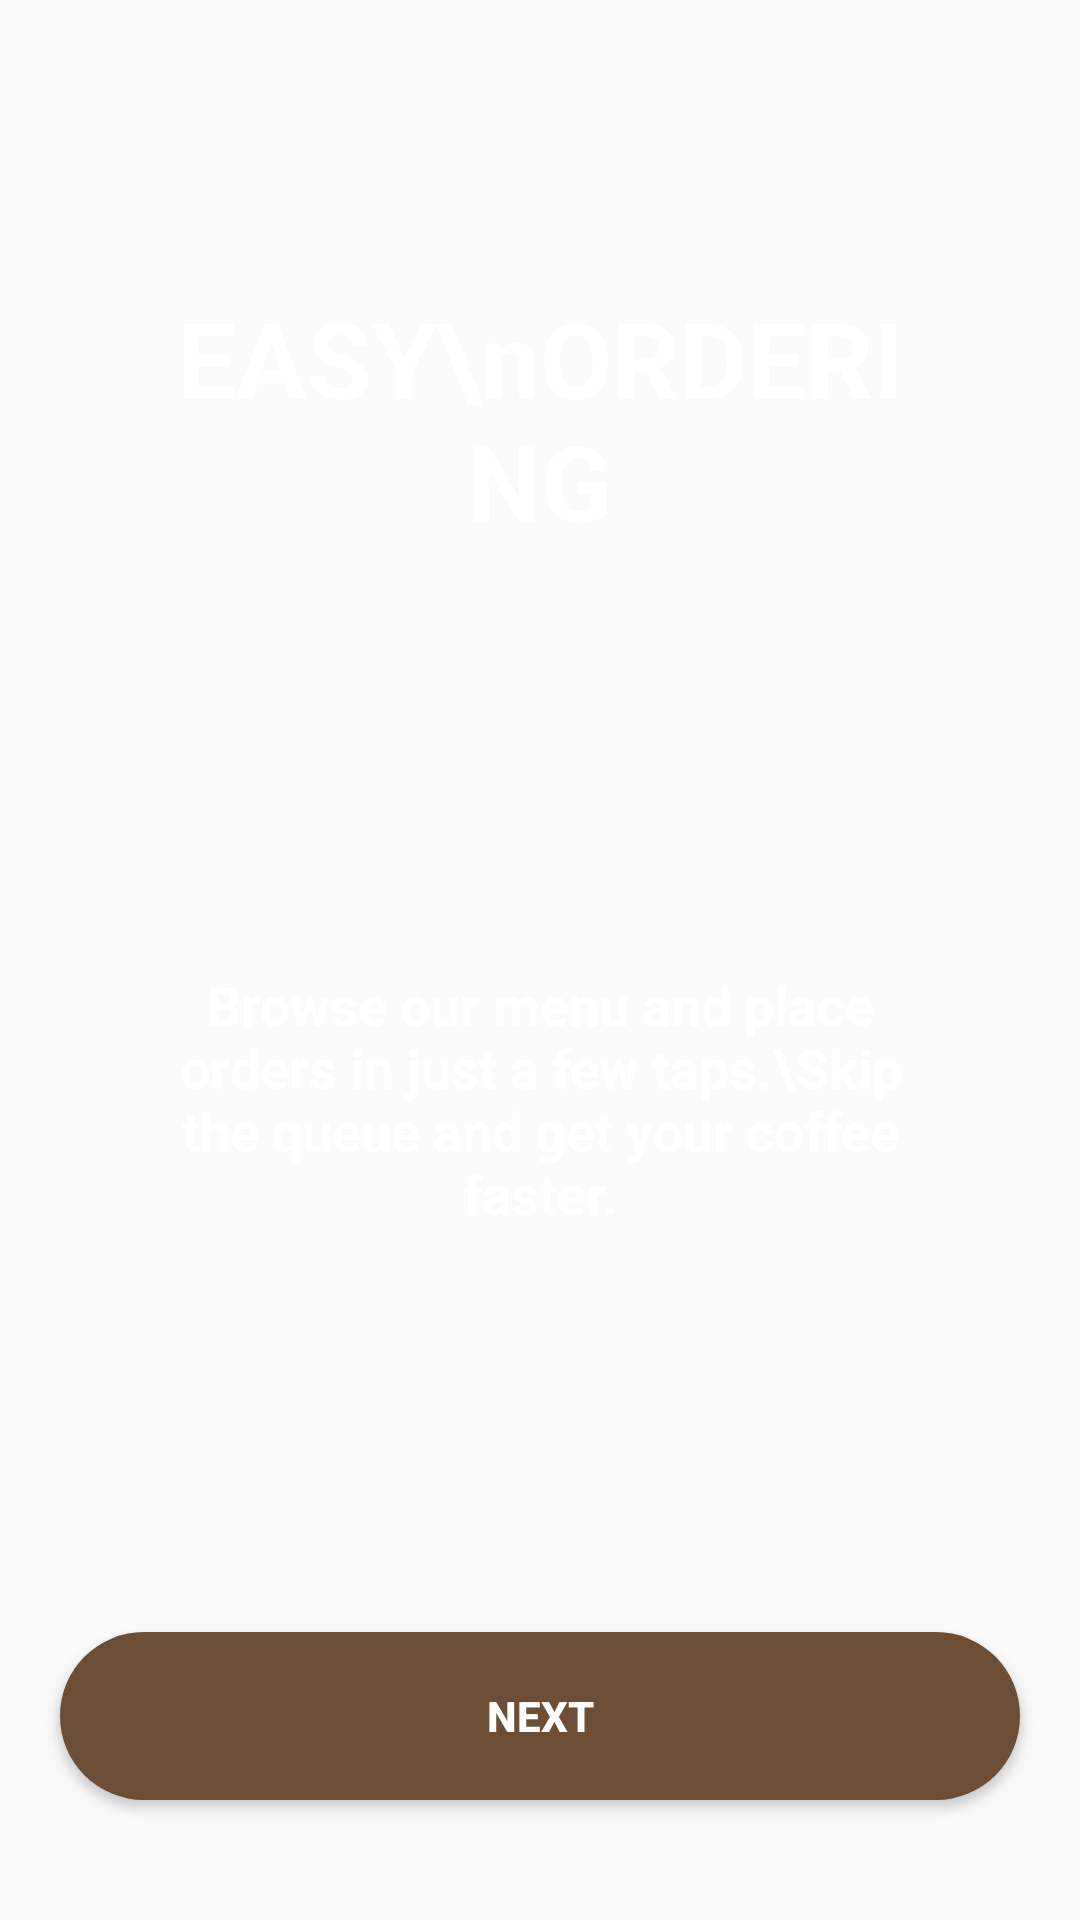

The Android layout XML behind this screen, and the referenced resources:
<!-- AndroidManifest.xml: application theme Theme.CoffeeShop -->
<!-- res/layout/activity_onboarding1.xml -->
<?xml version="1.0" encoding="utf-8"?>
<LinearLayout xmlns:android="http://schemas.android.com/apk/res/android"
    xmlns:tools="http://schemas.android.com/tools"
    android:layout_width="match_parent"
    android:layout_height="match_parent"
    android:background="@drawable/ic_onboard1"
    android:gravity="center_horizontal"
    android:orientation="vertical">

    
    <LinearLayout
        android:layout_width="320dp"
        android:layout_height="0dp"
        android:layout_marginHorizontal="24dp"
        android:layout_marginTop="64dp"
        android:layout_marginBottom="32dp"
        android:layout_weight="1"
        android:background="@drawable/ic_onboard1"
        android:elevation="4dp"
        android:gravity="center"
        android:orientation="vertical"
        android:padding="32dp">

        
        <TextView
            android:id="@+id/titleText"
            android:layout_width="match_parent"
            android:layout_height="wrap_content"
            android:gravity="center"
            android:text="EASY\nORDERING"
            android:textColor="@color/white"
            android:textSize="35sp"
            android:textStyle="bold"/>

        
        <View
            android:layout_width="match_parent"
            android:layout_height="40dp"
            android:layout_weight="1" />

        
        <TextView
            android:id="@+id/descText"
            android:layout_width="wrap_content"
            android:layout_height="wrap_content"
            android:layout_marginBottom="70dp"
            android:gravity="center"
            android:text="Browse our menu and place orders in just a few taps.\Skip the queue and get your coffee faster."
            android:textColor="@color/white"
            android:textSize="18sp"
            android:textStyle="bold" />
    </LinearLayout>

    
    <Button
        android:id="@+id/nextButton"
        android:layout_width="320dp"
        android:layout_height="56dp"
        android:layout_gravity="center"
        android:layout_marginBottom="40dp"
        android:background="@drawable/button_bg"
        android:elevation="2dp"
        android:text="NEXT"
        android:textColor="@color/white"
        android:textStyle="bold" />
</LinearLayout>
<!-- resources referenced by this layout -->
<resources>
  <color name="white">#FFFFFF</color>
  <!-- drawable button_bg (drawable) -->
  <?xml version="1.0" encoding="utf-8"?>
  <shape xmlns:android="http://schemas.android.com/apk/res/android"
      android:shape="rectangle">
      <solid android:color="@color/colorSecondary"/>
      <corners android:radius="28dp"/>
  </shape>
  <style name="Theme.CoffeeShop" parent="Theme.AppCompat.Light.NoActionBar">
          
          <item name="colorPrimary">#D8C6B3</item>
          <item name="colorPrimaryDark">#B8A07B</item>
          <item name="colorAccent">#6C4E36</item>
      </style>
  <color name="colorSecondary">#6C4E36</color>
</resources>
